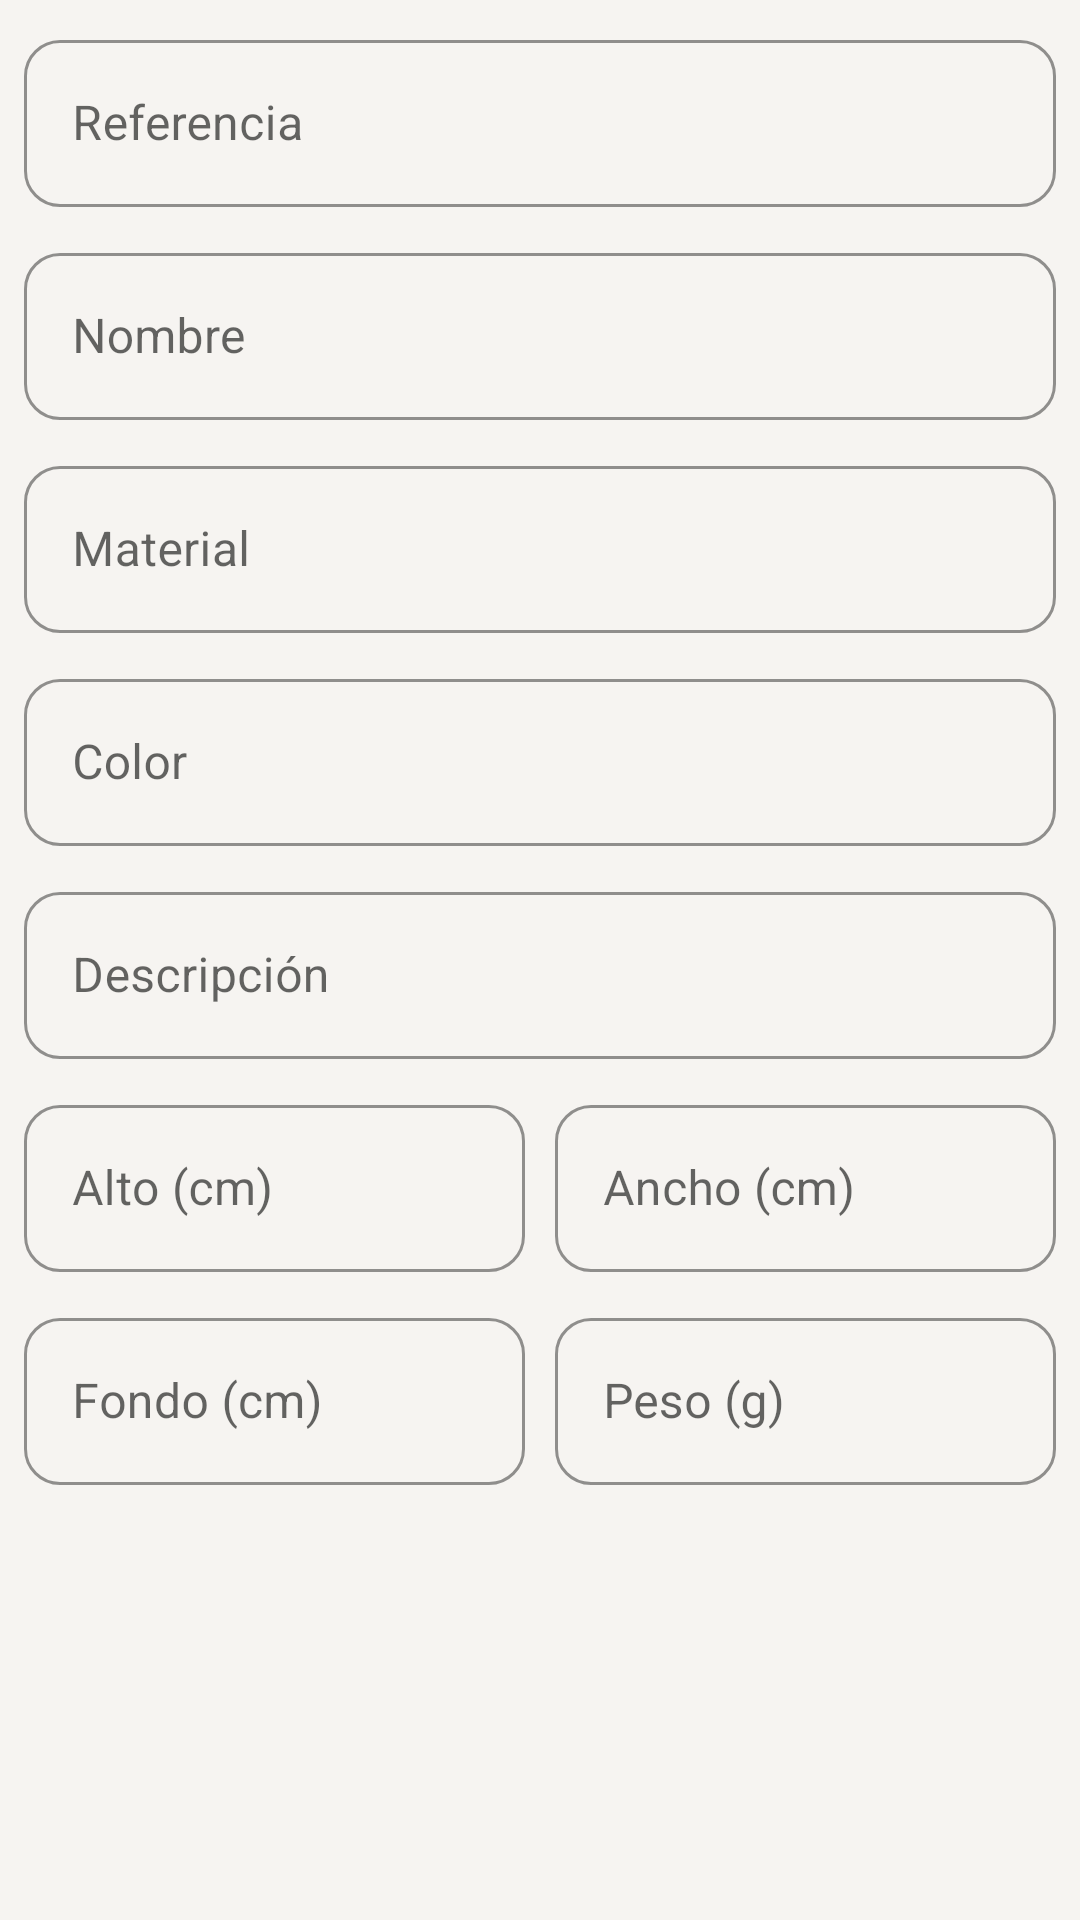

The Android layout XML behind this screen, and the referenced resources:
<!-- AndroidManifest.xml: application theme Theme.Muebleria -->
<!-- res/layout/dialog_edit_product_admin.xml -->
<?xml version="1.0" encoding="utf-8"?>
<LinearLayout xmlns:android="http://schemas.android.com/apk/res/android"
    xmlns:app="http://schemas.android.com/apk/res-auto"
    android:layout_width="match_parent"
    android:layout_height="wrap_content"
    android:orientation="vertical"
    android:padding="8dp">

    <com.google.android.material.textfield.TextInputLayout
        style="@style/Widget.Muebleria.TextInput"
        android:layout_width="match_parent"
        android:layout_height="wrap_content"
        android:hint="Referencia">

        <com.google.android.material.textfield.TextInputEditText
            android:id="@+id/etProductReference"
            android:layout_width="match_parent"
            android:layout_height="wrap_content"
            android:inputType="text" />
    </com.google.android.material.textfield.TextInputLayout>

    <com.google.android.material.textfield.TextInputLayout
        style="@style/Widget.Muebleria.TextInput"
        android:layout_width="match_parent"
        android:layout_height="wrap_content"
        android:layout_marginTop="10dp"
        android:hint="Nombre">

        <com.google.android.material.textfield.TextInputEditText
            android:id="@+id/etProductName"
            android:layout_width="match_parent"
            android:layout_height="wrap_content"
            android:inputType="text" />
    </com.google.android.material.textfield.TextInputLayout>

    <com.google.android.material.textfield.TextInputLayout
        style="@style/Widget.Muebleria.TextInput"
        android:layout_width="match_parent"
        android:layout_height="wrap_content"
        android:layout_marginTop="10dp"
        android:hint="Material">

        <com.google.android.material.textfield.TextInputEditText
            android:id="@+id/etProductMaterial"
            android:layout_width="match_parent"
            android:layout_height="wrap_content"
            android:inputType="text" />
    </com.google.android.material.textfield.TextInputLayout>

    <com.google.android.material.textfield.TextInputLayout
        style="@style/Widget.Muebleria.TextInput"
        android:layout_width="match_parent"
        android:layout_height="wrap_content"
        android:layout_marginTop="10dp"
        android:hint="Color">

        <com.google.android.material.textfield.TextInputEditText
            android:id="@+id/etProductColor"
            android:layout_width="match_parent"
            android:layout_height="wrap_content"
            android:inputType="text" />
    </com.google.android.material.textfield.TextInputLayout>

    <com.google.android.material.textfield.TextInputLayout
        style="@style/Widget.Muebleria.TextInput"
        android:layout_width="match_parent"
        android:layout_height="wrap_content"
        android:layout_marginTop="10dp"
        android:hint="Descripción">

        <com.google.android.material.textfield.TextInputEditText
            android:id="@+id/etProductDescription"
            android:layout_width="match_parent"
            android:layout_height="wrap_content"
            android:inputType="text" />
    </com.google.android.material.textfield.TextInputLayout>

    <LinearLayout
        android:layout_width="match_parent"
        android:layout_height="wrap_content"
        android:orientation="horizontal"
        android:layout_marginTop="10dp">

        <com.google.android.material.textfield.TextInputLayout
            style="@style/Widget.Muebleria.TextInput"
            android:layout_width="0dp"
            android:layout_height="wrap_content"
            android:layout_weight="1"
            android:hint="Alto (cm)">

            <com.google.android.material.textfield.TextInputEditText
                android:id="@+id/etProductHeightCm"
                android:layout_width="match_parent"
                android:layout_height="wrap_content"
                android:inputType="numberDecimal" />
        </com.google.android.material.textfield.TextInputLayout>

        <com.google.android.material.textfield.TextInputLayout
            style="@style/Widget.Muebleria.TextInput"
            android:layout_width="0dp"
            android:layout_height="wrap_content"
            android:layout_weight="1"
            android:layout_marginStart="10dp"
            android:hint="Ancho (cm)">

            <com.google.android.material.textfield.TextInputEditText
                android:id="@+id/etProductWidthCm"
                android:layout_width="match_parent"
                android:layout_height="wrap_content"
                android:inputType="numberDecimal" />
        </com.google.android.material.textfield.TextInputLayout>
    </LinearLayout>

    <LinearLayout
        android:layout_width="match_parent"
        android:layout_height="wrap_content"
        android:orientation="horizontal"
        android:layout_marginTop="10dp">

        <com.google.android.material.textfield.TextInputLayout
            style="@style/Widget.Muebleria.TextInput"
            android:layout_width="0dp"
            android:layout_height="wrap_content"
            android:layout_weight="1"
            android:hint="Fondo (cm)">

            <com.google.android.material.textfield.TextInputEditText
                android:id="@+id/etProductDepthCm"
                android:layout_width="match_parent"
                android:layout_height="wrap_content"
                android:inputType="numberDecimal" />
        </com.google.android.material.textfield.TextInputLayout>

        <com.google.android.material.textfield.TextInputLayout
            style="@style/Widget.Muebleria.TextInput"
            android:layout_width="0dp"
            android:layout_height="wrap_content"
            android:layout_weight="1"
            android:layout_marginStart="10dp"
            android:hint="Peso (g)">

            <com.google.android.material.textfield.TextInputEditText
                android:id="@+id/etProductWeightGrams"
                android:layout_width="match_parent"
                android:layout_height="wrap_content"
                android:inputType="numberDecimal" />
        </com.google.android.material.textfield.TextInputLayout>
    </LinearLayout>

</LinearLayout>
<!-- resources referenced by this layout -->
<resources>
  <style name="Widget.Muebleria.TextInput" parent="Widget.MaterialComponents.TextInputLayout.OutlinedBox">
          <item name="boxCornerRadiusTopStart">12dp</item>
          <item name="boxCornerRadiusTopEnd">12dp</item>
          <item name="boxCornerRadiusBottomStart">12dp</item>
          <item name="boxCornerRadiusBottomEnd">12dp</item>
          <item name="boxStrokeColor">@color/outline_soft</item>
          <item name="hintTextColor">@color/text_secondary</item>
      </style>
  <color name="outline_soft">#C9C3BA</color>
  <color name="text_secondary">#5E676B</color>
  <color name="purple_500">#3D4F52</color>
  <color name="purple_700">#283538</color>
  <color name="purple_200">#C5A572</color>
  <color name="text_on_primary">#FFFFFFFF</color>
  <color name="text_primary">#1C2325</color>
  <color name="surface_container">#FFFDFB</color>
  <color name="surface">#F6F4F1</color>
  <style name="Widget.Muebleria.Card" parent="Widget.MaterialComponents.CardView">
          <item name="shapeAppearanceOverlay">@style/ShapeAppearance.Muebleria.Card</item>
          <item name="cardElevation">2dp</item>
          <item name="strokeWidth">0dp</item>
          <item name="cardBackgroundColor">@color/surface_container</item>
      </style>
  <style name="TextAppearance.Muebleria.BodySmall" parent="TextAppearance.MaterialComponents.Body2">
          <item name="android:textSize">15sp</item>
      </style>
  <style name="TextAppearance.Muebleria.BodyMedium" parent="TextAppearance.MaterialComponents.Body1">
          <item name="android:textSize">17sp</item>
      </style>
  <style name="TextAppearance.Muebleria.BodyLarge" parent="TextAppearance.MaterialComponents.Body1">
          <item name="android:textSize">19sp</item>
      </style>
  <style name="TextAppearance.Muebleria.TitleSmall" parent="TextAppearance.MaterialComponents.Subtitle1">
          <item name="android:textSize">20sp</item>
      </style>
  <style name="TextAppearance.Muebleria.TitleMedium" parent="TextAppearance.MaterialComponents.Headline6">
          <item name="android:textSize">22sp</item>
      </style>
  <style name="TextAppearance.Muebleria.HeadlineSmall" parent="TextAppearance.MaterialComponents.Headline5">
          <item name="android:textSize">26sp</item>
      </style>
  <style name="ThemeOverlay.Muebleria.MaterialAlertDialog" parent="ThemeOverlay.MaterialComponents.MaterialAlertDialog">
          <item name="colorSurface">@color/surface_container</item>
          <item name="android:textColorPrimary">@color/text_primary</item>
          <item name="android:textColorSecondary">@color/text_secondary</item>
          <item name="materialAlertDialogTitleTextStyle">@style/MaterialAlertDialog.Muebleria.Title.Text</item>
      </style>
  <style name="ShapeAppearance.Muebleria.Card" parent="ShapeAppearance.MaterialComponents.MediumComponent">
          <item name="cornerFamily">rounded</item>
          <item name="cornerSize">@dimen/corner_card</item>
      </style>
  <style name="MaterialAlertDialog.Muebleria.Title.Text" parent="MaterialAlertDialog.MaterialComponents.Title.Text">
          <item name="android:textColor">@color/text_primary</item>
      </style>
  <dimen name="corner_card">14dp</dimen>
</resources>
